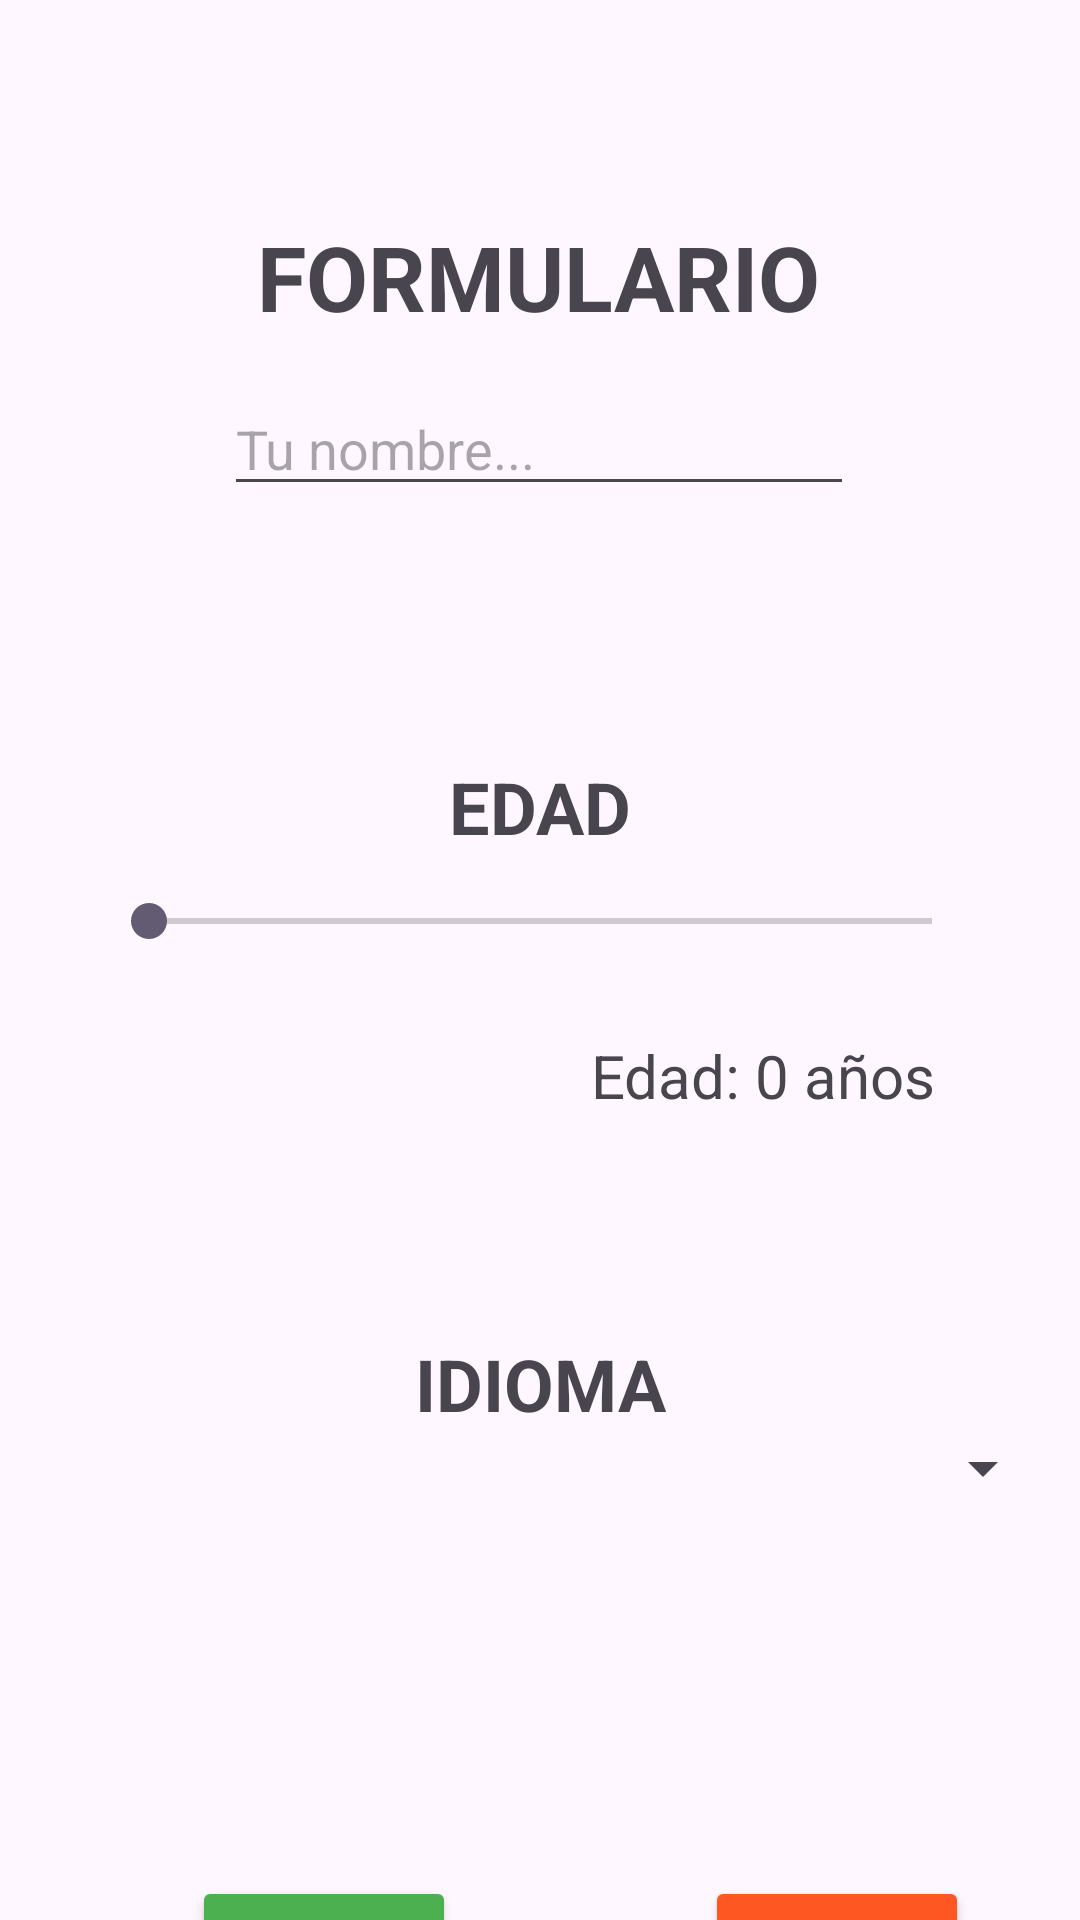

Produce the Android XML layout that renders to this screen, including the resource entries it uses.
<!-- AndroidManifest.xml: application theme Theme.DatosEntreActivities -->
<!-- res/layout/activity_formulario.xml -->
<?xml version="1.0" encoding="utf-8"?>
<androidx.constraintlayout.widget.ConstraintLayout xmlns:android="http://schemas.android.com/apk/res/android"
    xmlns:app="http://schemas.android.com/apk/res-auto"
    xmlns:tools="http://schemas.android.com/tools"
    android:id="@+id/formulario"
    android:layout_width="match_parent"
    android:layout_height="match_parent">


    <TextView
        android:id="@+id/textViewFormulario"
        android:layout_width="wrap_content"
        android:layout_height="wrap_content"
        android:layout_marginTop="72dp"
        android:text="FORMULARIO"
        android:textSize="30sp"
        android:textStyle="bold"
        app:layout_constraintEnd_toEndOf="parent"
        app:layout_constraintHorizontal_bias="0.498"
        app:layout_constraintStart_toStartOf="parent"
        app:layout_constraintTop_toTopOf="parent" />

    <EditText
        android:id="@+id/editTextName"
        android:layout_width="wrap_content"
        android:layout_height="wrap_content"
        android:layout_marginTop="15dp"
        android:ems="10"
        android:hint="Tu nombre..."
        android:inputType="text"
        app:layout_constraintEnd_toEndOf="parent"
        app:layout_constraintHorizontal_bias="0.497"
        app:layout_constraintStart_toStartOf="parent"
        app:layout_constraintTop_toBottomOf="@+id/textViewFormulario" />

    <TextView
        android:id="@+id/textViewEdad"
        android:layout_width="wrap_content"
        android:layout_height="wrap_content"
        android:layout_marginTop="84dp"
        android:text="EDAD"
        android:textSize="24sp"
        android:textStyle="bold"
        app:layout_constraintEnd_toEndOf="parent"
        app:layout_constraintStart_toStartOf="parent"
        app:layout_constraintTop_toBottomOf="@+id/editTextName" />

    <SeekBar
        android:id="@+id/seekBarEdad"
        android:layout_width="293dp"
        android:layout_height="28dp"
        android:layout_marginTop="8dp"
        app:layout_constraintEnd_toEndOf="parent"
        app:layout_constraintStart_toStartOf="parent"
        app:layout_constraintTop_toBottomOf="@+id/textViewEdad" />

    <TextView
        android:id="@+id/textViewEdadModificada"
        android:layout_width="wrap_content"
        android:layout_height="wrap_content"
        android:layout_marginTop="24dp"
        android:layout_marginEnd="48dp"
        android:text="Edad: 0 años"
        android:textSize="20sp"
        app:layout_constraintEnd_toEndOf="parent"
        app:layout_constraintTop_toBottomOf="@+id/seekBarEdad" />

    <TextView
        android:id="@+id/textViewIdioma"
        android:layout_width="wrap_content"
        android:layout_height="wrap_content"
        android:layout_marginTop="124dp"
        android:text="IDIOMA"
        android:textSize="24sp"
        android:textStyle="bold"
        app:layout_constraintEnd_toEndOf="parent"
        app:layout_constraintStart_toStartOf="parent"
        app:layout_constraintTop_toBottomOf="@+id/seekBarEdad" />

    <Spinner
        android:id="@+id/spinnerIdioma"
        android:layout_width="343dp"
        android:layout_height="24dp"
        app:layout_constraintEnd_toEndOf="parent"
        app:layout_constraintStart_toStartOf="parent"
        app:layout_constraintTop_toBottomOf="@+id/textViewIdioma" />

    <Button
        android:id="@+id/botonEnviar"
        android:layout_width="wrap_content"
        android:layout_height="wrap_content"
        android:layout_marginStart="64dp"
        android:layout_marginTop="124dp"
        android:backgroundTint="@color/green"
        android:text="ENVIAR"
        app:layout_constraintStart_toStartOf="parent"
        app:layout_constraintTop_toBottomOf="@+id/spinnerIdioma" />

    <Button
        android:id="@+id/botonReset"
        android:layout_width="wrap_content"
        android:layout_height="wrap_content"
        android:layout_marginTop="124dp"
        android:backgroundTint="#FF5722"
        android:text="RESET"
        app:layout_constraintEnd_toEndOf="parent"
        app:layout_constraintHorizontal_bias="0.692"
        app:layout_constraintStart_toEndOf="@+id/botonEnviar"
        app:layout_constraintTop_toBottomOf="@+id/spinnerIdioma" />
</androidx.constraintlayout.widget.ConstraintLayout>
<!-- resources referenced by this layout -->
<resources>
  <color name="green">#4CAF50</color>
  <style name="Theme.DatosEntreActivities" parent="Base.Theme.DatosEntreActivities" />
  <style name="Base.Theme.DatosEntreActivities" parent="Theme.Material3.DayNight.NoActionBar">
          
          
      </style>
</resources>
